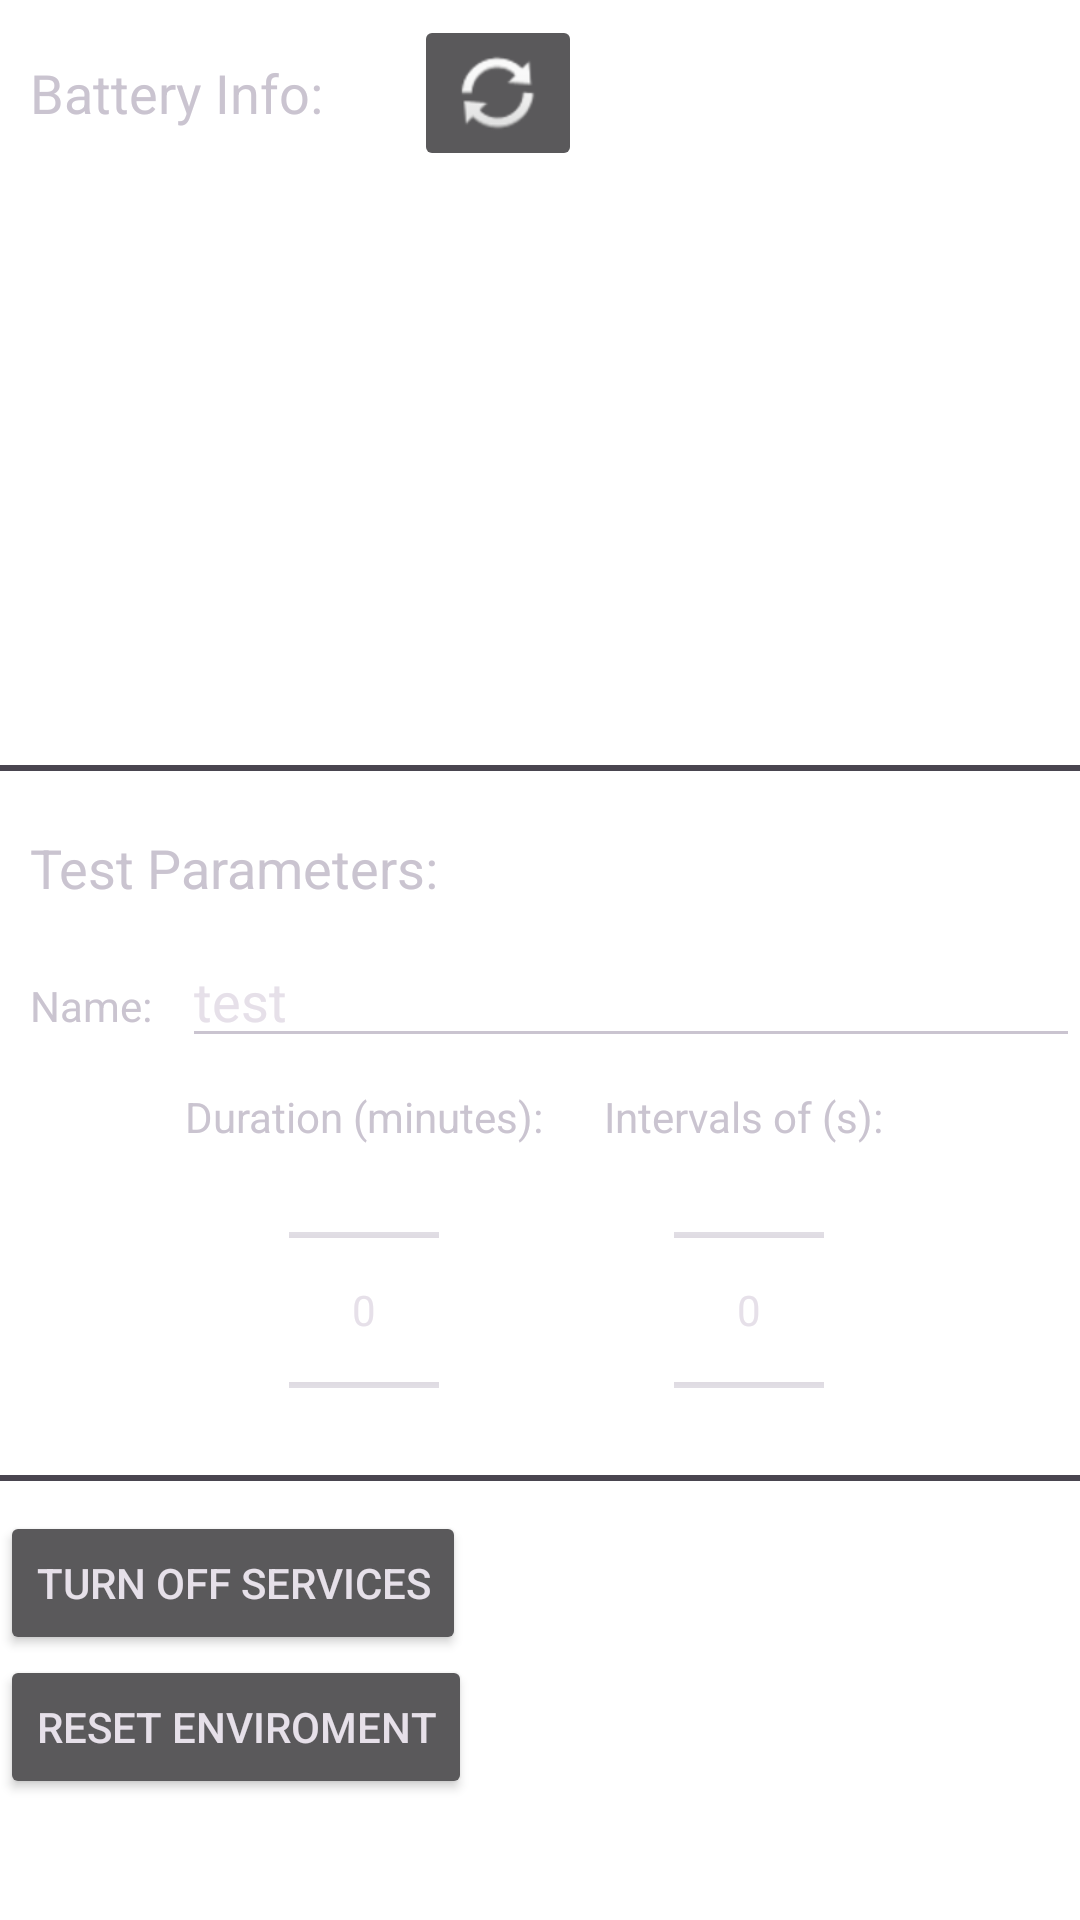

Produce the Android XML layout that renders to this screen, including the resource entries it uses.
<!-- AndroidManifest.xml: application theme Theme.EnergyTester -->
<!-- res/layout/layout_drawer_bat_info.xml -->
<?xml version="1.0" encoding="utf-8"?>
<LinearLayout xmlns:android="http://schemas.android.com/apk/res/android"
    android:layout_width="match_parent"
    android:layout_height="match_parent"
    android:layout_marginHorizontal="10dp"
    android:theme="@style/Theme.Material3.Dark"
    android:orientation="vertical">
    <LinearLayout
        android:layout_width="match_parent"
        android:layout_height="wrap_content"
        android:orientation="horizontal"
        android:gravity="center_vertical">
        <TextView
            android:layout_width="wrap_content"
            android:layout_height="wrap_content"
            android:text="Battery Info:"
            android:textSize="18sp"
            android:padding="10dp"/>
        <ImageButton
            android:id="@+id/btn_refresh_battery_info"
            android:layout_width="wrap_content"
            android:layout_height="wrap_content"
            android:src="@android:drawable/ic_popup_sync"
            android:layout_marginVertical="5dp"
            android:layout_marginHorizontal="20dp"
            />
    </LinearLayout>

    <LinearLayout
        android:layout_height="wrap_content"
        android:layout_width="match_parent"
        android:orientation="vertical">

        <TextView
            android:id="@+id/capacityTv"
            android:layout_width="wrap_content"
            android:layout_height="wrap_content"
            android:text=""
            android:textSize="15sp"/>
        <TextView
            android:id="@+id/healthTv"
            android:layout_width="wrap_content"
            android:layout_height="wrap_content"
            android:text=""
            android:textSize="15sp"/>
        <TextView
            android:id="@+id/batteryPctTv"
            android:layout_width="wrap_content"
            android:layout_height="wrap_content"
            android:text=""
            android:textSize="15sp"/>
        <TextView
            android:id="@+id/pluggedTv"
            android:layout_width="wrap_content"
            android:layout_height="wrap_content"
            android:text=""
            android:textSize="15sp"/>
        <TextView
            android:id="@+id/chargingStatusTv"
            android:layout_width="wrap_content"
            android:layout_height="wrap_content"
            android:text=""
            android:textSize="15sp"/>
        <TextView
            android:id="@+id/tempTv"
            android:layout_width="wrap_content"
            android:layout_height="wrap_content"
            android:text=""
            android:textSize="15sp"/>

        <TextView
            android:id="@+id/voltageTv"
            android:layout_width="wrap_content"
            android:layout_height="wrap_content"
            android:text=""
            android:textSize="15sp"/>
        <TextView
            android:id="@+id/currentTv"
            android:layout_width="wrap_content"
            android:layout_height="wrap_content"
            android:text=""
            android:textSize="15sp"/>
        <TextView
            android:id="@+id/powerTv"
            android:layout_width="wrap_content"
            android:layout_height="wrap_content"
            android:text=""
            android:textSize="15sp"/>
    </LinearLayout>
    <com.google.android.material.divider.MaterialDivider
        android:layout_width="match_parent"
        android:layout_height="2dp"
        android:layout_marginVertical="10dp"
        android:backgroundTint="@color/white"/>

    <TextView
        android:layout_width="match_parent"
        android:layout_height="wrap_content"
        android:text="Test Parameters:"
        android:textSize="18sp"
        android:padding="10dp"/>
    <LinearLayout
        android:layout_width="match_parent"
        android:layout_height="wrap_content"
        android:orientation="horizontal">
        <TextView
            android:layout_width="wrap_content"
            android:layout_height="wrap_content"
            android:text="Name:"
            android:padding="10dp"/>
        <EditText
            android:id="@+id/test_name"
            android:layout_width="match_parent"
            android:layout_height="wrap_content"
            android:text="test"/>
    </LinearLayout>
    <LinearLayout
        android:layout_width="wrap_content"
        android:layout_height="wrap_content"
        android:layout_gravity="center"
        android:orientation="horizontal">
        <LinearLayout
            android:layout_width="wrap_content"
            android:layout_height="wrap_content"
            android:orientation="vertical">
            <TextView
                android:layout_width="wrap_content"
                android:layout_height="wrap_content"
                android:text="Duration (minutes):"
                android:padding="10dp"/>
            <NumberPicker
                android:id="@+id/recording_duration"
                android:layout_width="50dp"
                android:layout_height="90dp"
                android:orientation="horizontal"
                android:layout_gravity="center"
                android:scrollbarThumbHorizontal="@color/black"
                android:backgroundTint="@color/white"
                />
        </LinearLayout>
        <LinearLayout
            android:layout_width="wrap_content"
            android:layout_height="wrap_content"
            android:layout_weight="0.8"
            android:orientation="vertical">
            <TextView
                android:layout_width="wrap_content"
                android:layout_height="wrap_content"
                android:text="Intervals of (s): "
                android:padding="10dp"/>

            <NumberPicker
                android:id="@+id/interval_duration"
                android:layout_width="50dp"
                android:layout_height="90dp"
                android:orientation="horizontal"
                android:layout_gravity="center"
                android:scrollbarThumbHorizontal="@color/black"
                android:backgroundTint="@color/white"
                />

        </LinearLayout>

    </LinearLayout>

    <com.google.android.material.divider.MaterialDivider
        android:layout_width="match_parent"
        android:layout_height="2dp"
        android:layout_marginVertical="10dp"
        android:backgroundTint="@color/white"/>
    <Button
        android:id="@+id/btn_turn_off_services"
        android:layout_width="wrap_content"
        android:layout_height="wrap_content"
        android:text="Turn off Services"
        />
    <Button
    android:id="@+id/btn_reset_env"
    android:layout_width="wrap_content"
    android:layout_height="wrap_content"
    android:text="Reset Enviroment"
    />

</LinearLayout>
<!-- resources referenced by this layout -->
<resources>
  <style name="Theme.EnergyTester" parent="Theme.MaterialComponents.DayNight.DarkActionBar">
          
          <item name="colorPrimary">@color/purple_500</item>
          <item name="colorPrimaryVariant">@color/purple_700</item>
          <item name="colorOnPrimary">@color/white</item>
          
          <item name="colorSecondary">@color/teal_200</item>
          <item name="colorSecondaryVariant">@color/teal_700</item>
          <item name="colorOnSecondary">@color/black</item>
          
          <item name="android:statusBarColor" tools:targetApi="l">?attr/colorPrimaryVariant</item>
          
      </style>
  <!-- not gathered from this repository: default colours our renderer supplied (Android Studio template values) -->
  <color name="purple_500">#FF6200EE</color>
  <color name="purple_700">#FF3700B3</color>
  <color name="teal_200">#FF03DAC5</color>
  <color name="teal_700">#FF018786</color>
  <color name="black">#FF000000</color>
  <color name="white">#FFFFFFFF</color>
</resources>
